Image classification data set "dataset" (AnikaSharma17/Retinal-Disease-Classification-Using-CNN-and-AC-GAN on GitHub). Class labels (4): cholesterol, control, heart disease, hypertension.

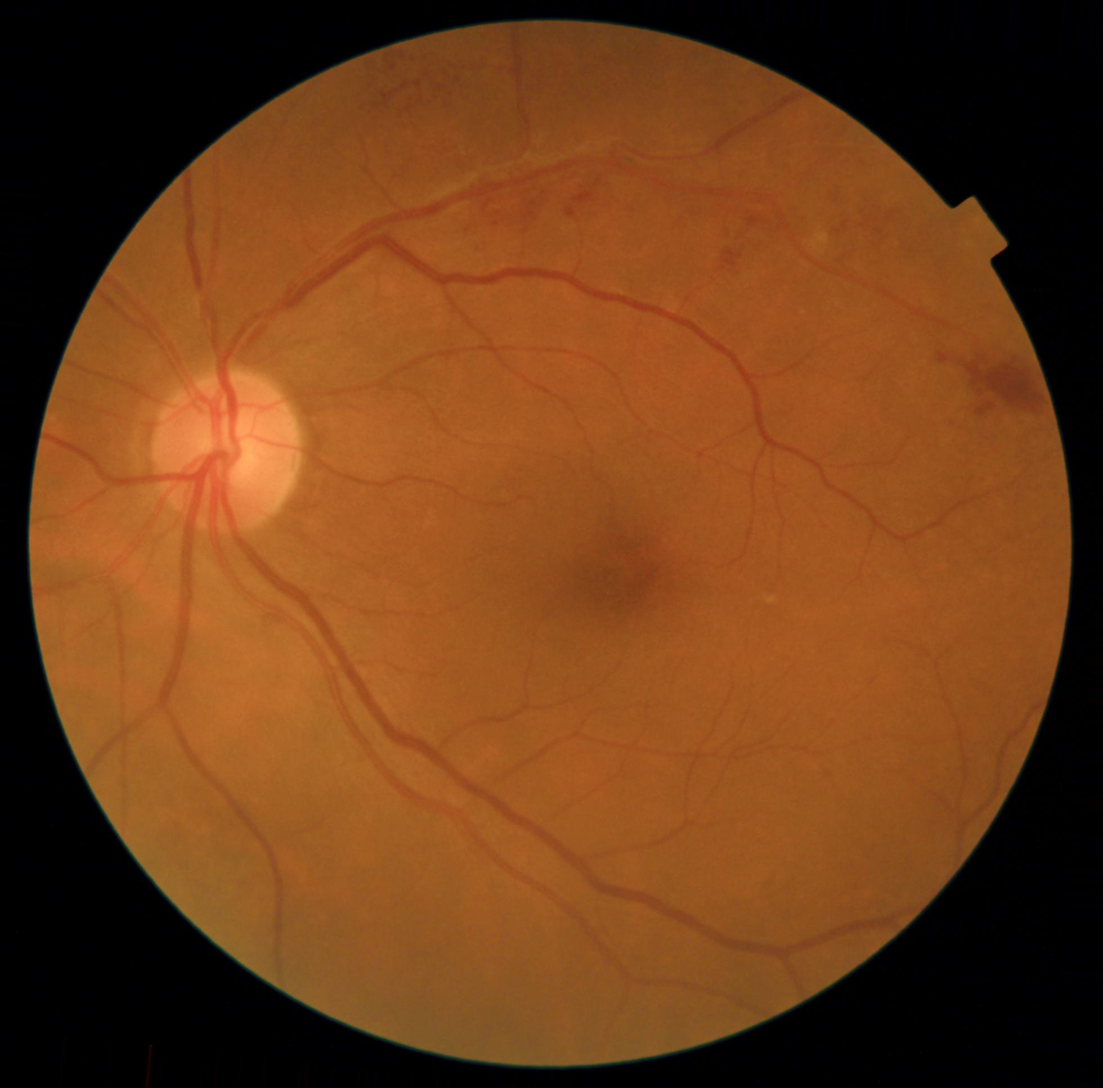
Label: heart disease

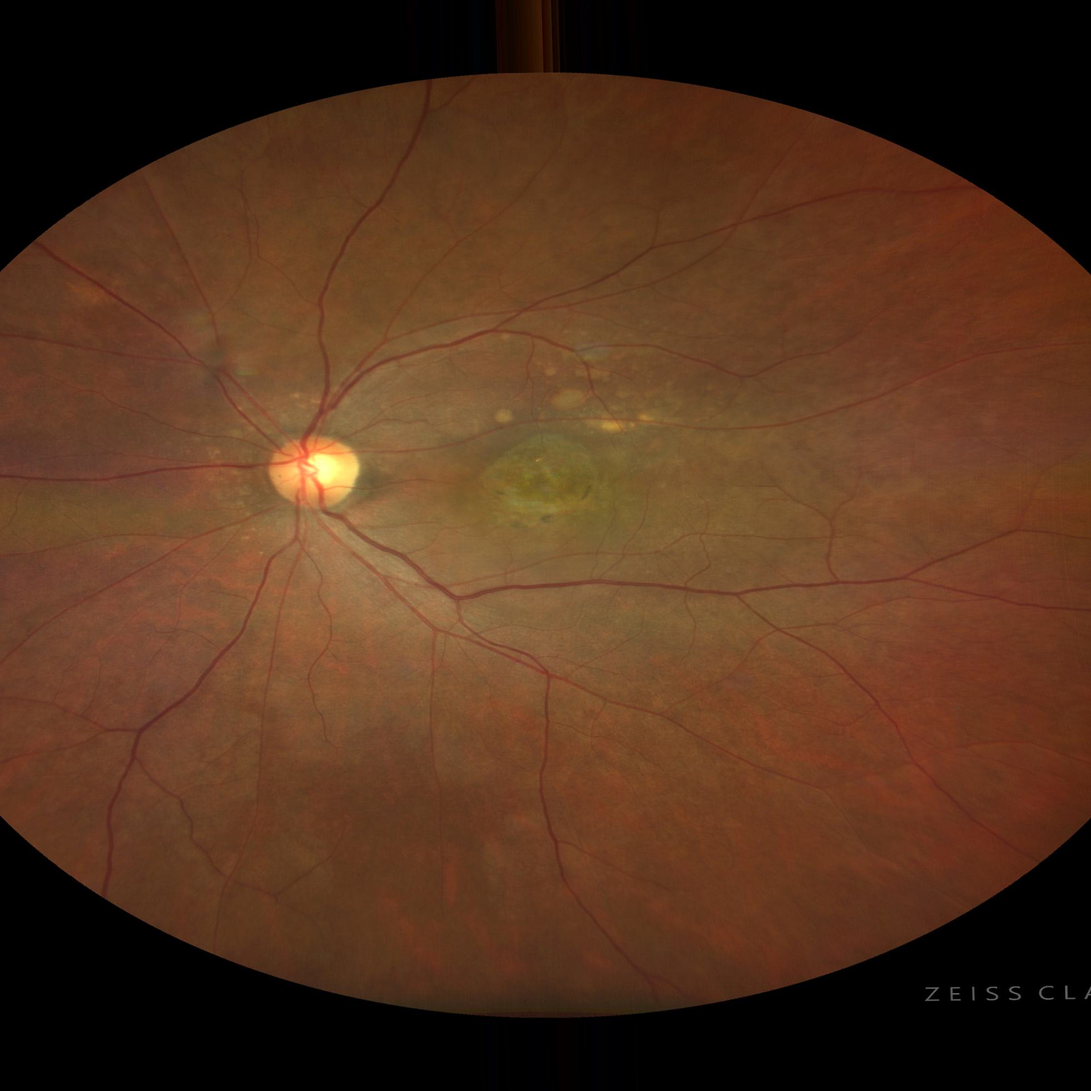
Label: hypertension

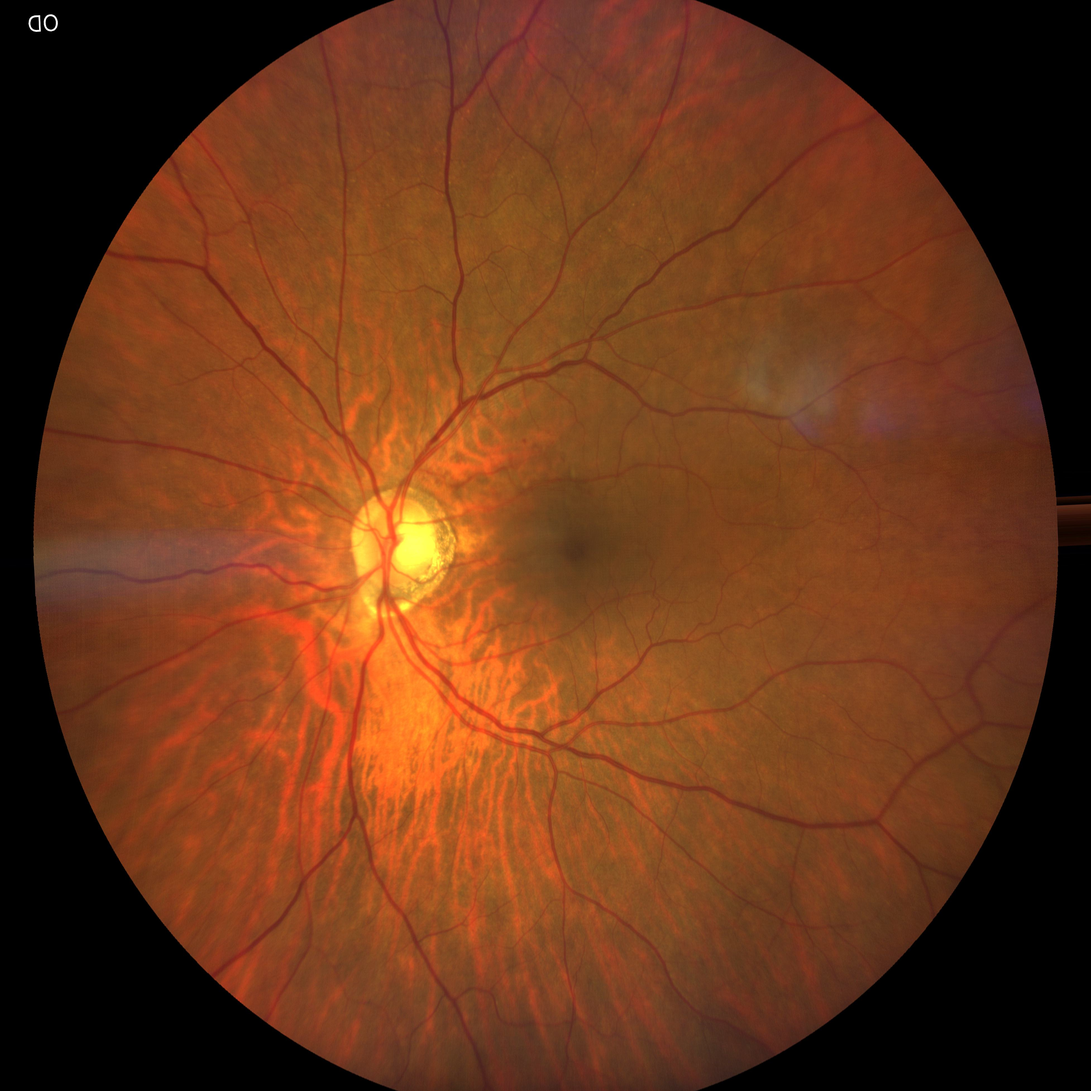
Label: hypertension

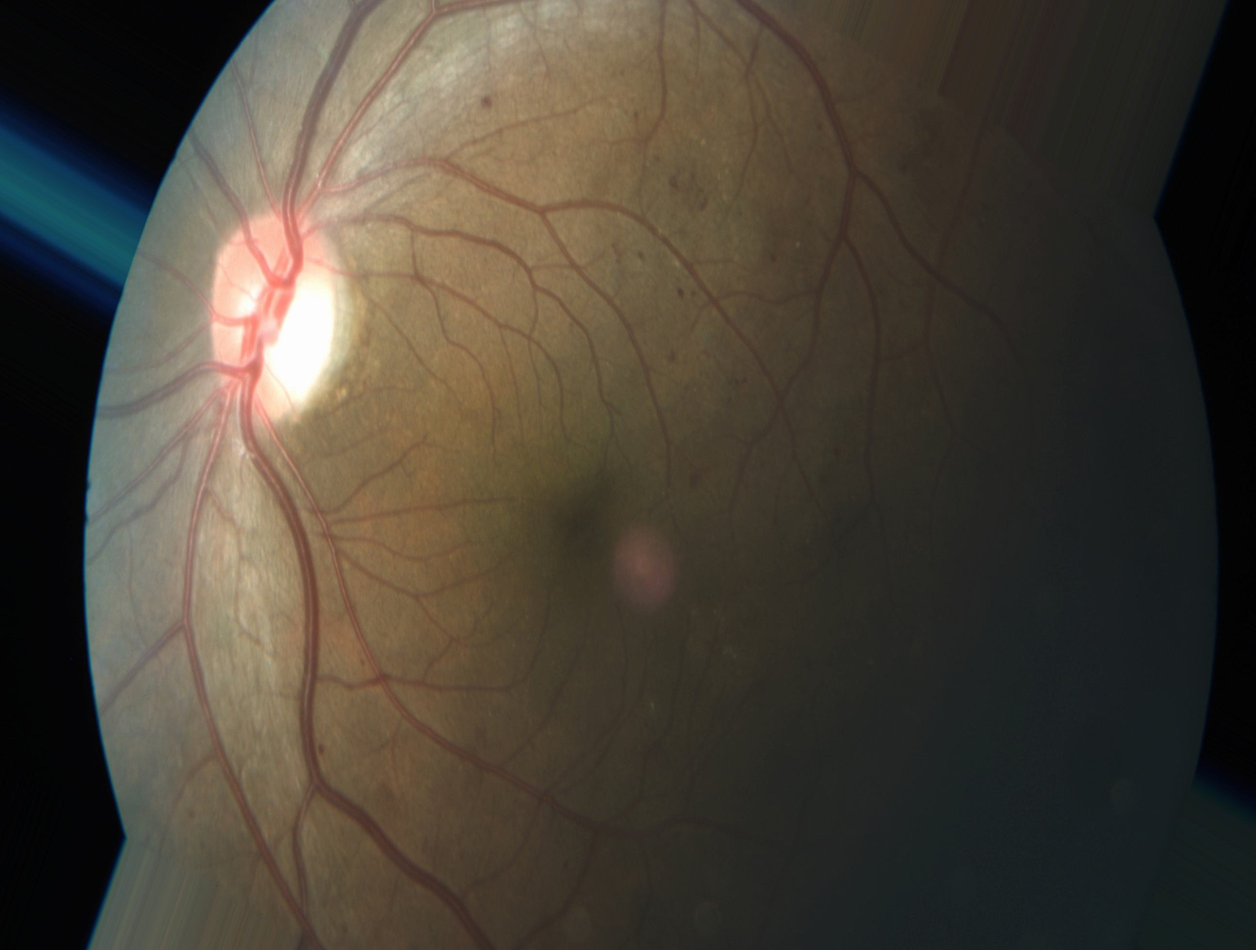
Label: heart disease

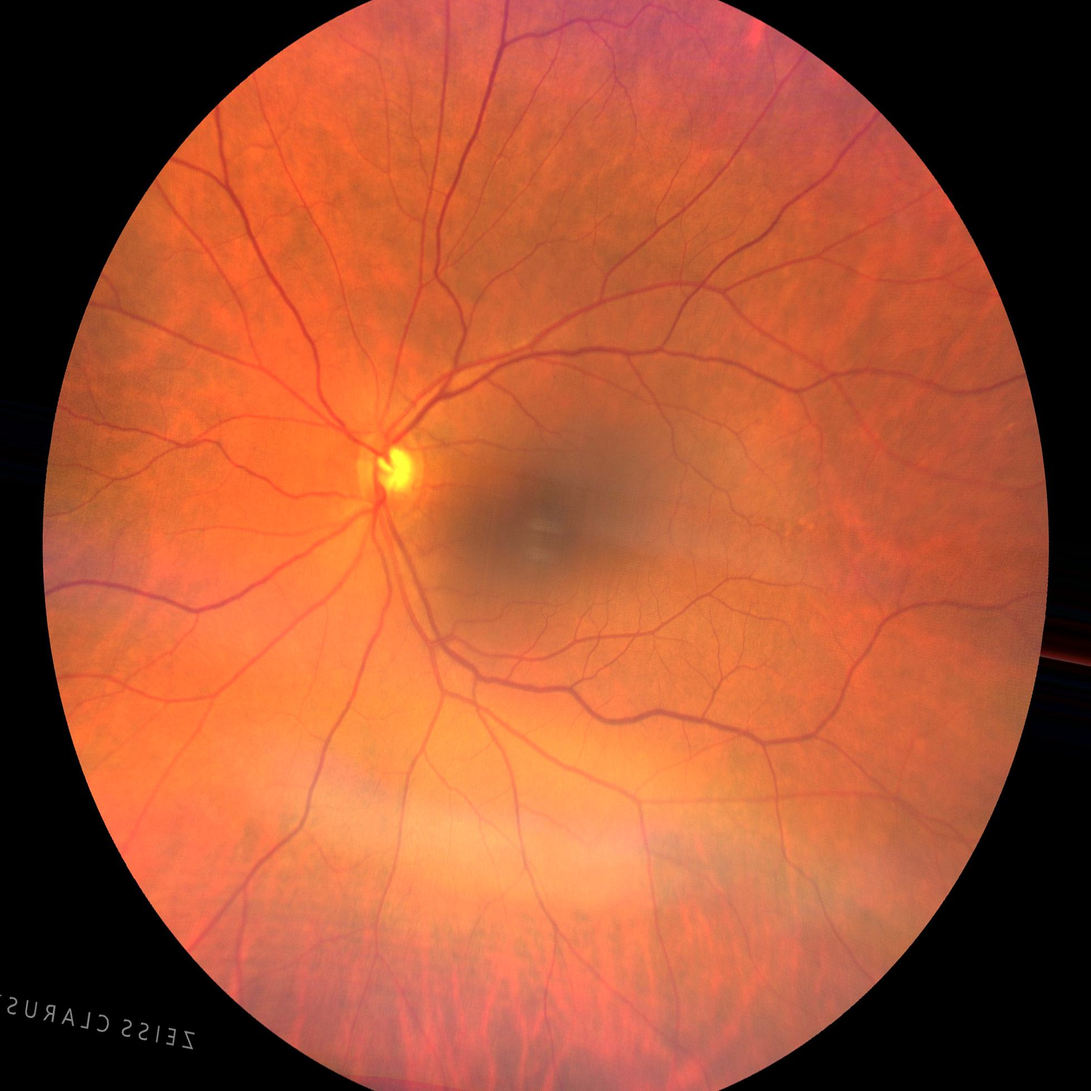
Label: control

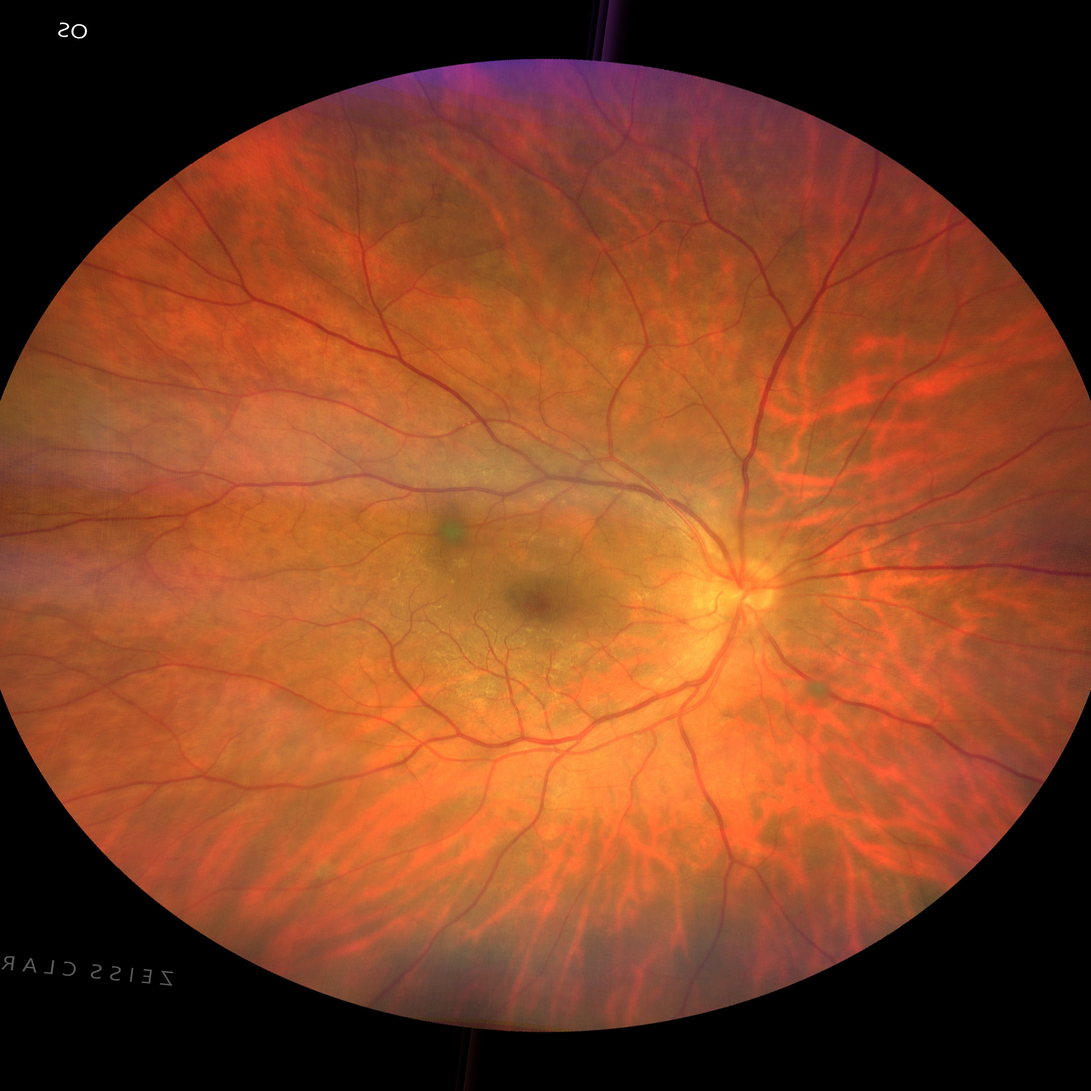
Label: cholesterol
